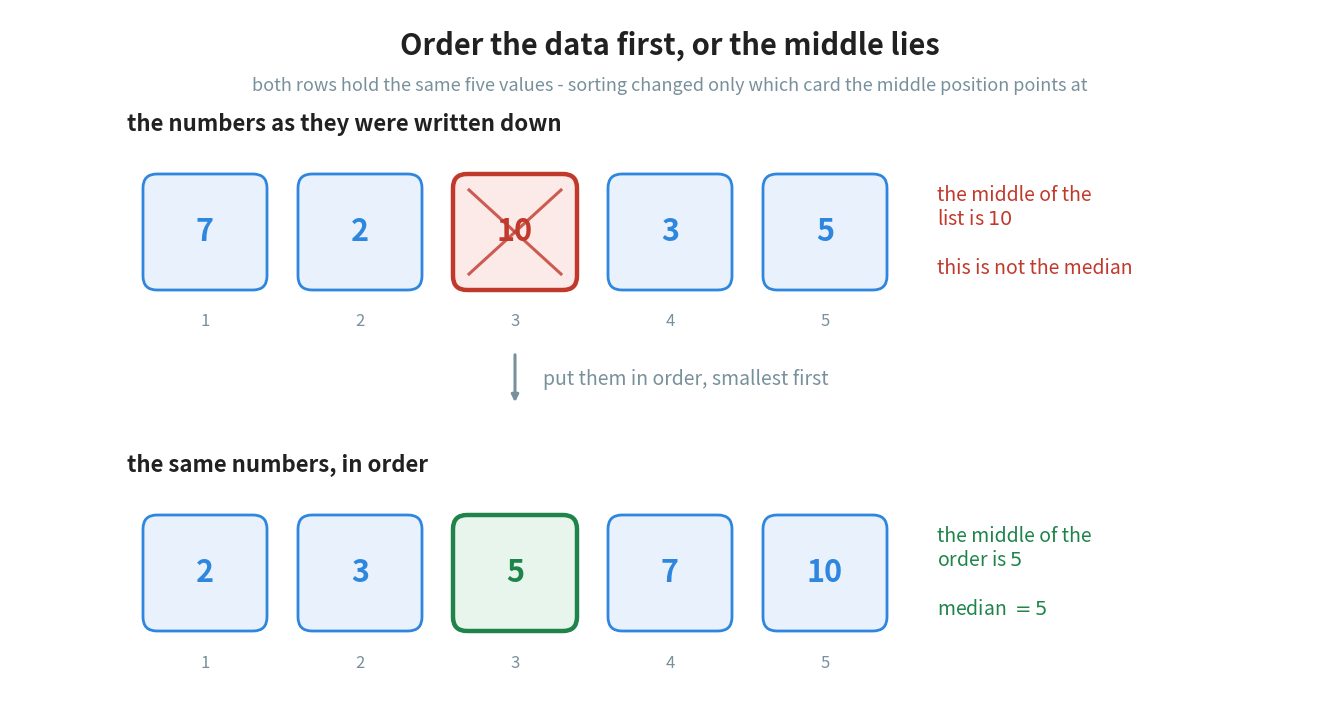

Recreate this plot in Python. (Note: this script raises an exception after producing the figure.)
"""Figure 4 - why the data has to be put in order before you look for a middle.

The same five numbers twice. In the upper row they are in the order they were
written down, and the card that happens to sit in the middle of the LIST is
10. In the lower row they have been sorted, and the card in the middle of the
ORDER is 5.

Both rows hold exactly the same five values, so the reader can see that
sorting did not change the data - it only changed which card the middle
position points at. That is the whole reason the rule says "order first".

The wrong card is red and crossed through; the right one is green. Red is the
book's colour for a wrong answer and is used here for nothing else.

Run with:  python figures/fig_04_order_first.py
"""

import matplotlib
matplotlib.use("Agg")
import matplotlib.pyplot as plt
from matplotlib.patches import FancyBboxPatch
from pathlib import Path

BLUE = "#2E86DE"
RED = "#C0392B"           # the wrong answer
GREEN = "#1E8449"         # the right answer
GREY = "#78909C"
INK = "#212121"
TINT_BLUE = "#E9F2FC"
TINT_RED = "#FCEAE8"
TINT_GREEN = "#E8F5EC"

AS_WRITTEN = [7, 2, 10, 3, 5]
IN_ORDER = [2, 3, 5, 7, 10]

W, H = 13.20, 6.90
fig, ax = plt.subplots(figsize=(W, H))
ax.set_position([0, 0, 1, 1])
ax.axis("off")
ax.set_xlim(0, W)
ax.set_ylim(0, H)

SLOT = 1.55
CARD_W, CARD_H = 1.24, 1.16
START = (W - 5 * SLOT) / 2 - 1.55     # pushed left to leave room for the note


def draw_row(values, base, hot_index, hot_edge, hot_face):
    """Draw five cards; the card at hot_index gets its own colour."""
    for i, v in enumerate(values):
        cx = START + i * SLOT + SLOT / 2
        hot = i == hot_index
        ax.add_patch(FancyBboxPatch(
            (cx - CARD_W / 2, base), CARD_W, CARD_H,
            boxstyle="round,pad=0,rounding_size=0.14",
            facecolor=hot_face if hot else TINT_BLUE,
            edgecolor=hot_edge if hot else BLUE,
            linewidth=3.2 if hot else 2.0, zorder=3))
        ax.text(cx, base + CARD_H / 2, str(v), ha="center", va="center",
                fontsize=22, color=hot_edge if hot else BLUE,
                fontweight="bold", zorder=6)
        ax.text(cx, base - 0.32, f"{i + 1}", ha="center", va="center",
                fontsize=12, color=GREY, zorder=4)
    return START + hot_index * SLOT + SLOT / 2


# ------------------------------------------------------- the list as written
BASE_A = 4.10
hot_a = draw_row(AS_WRITTEN, BASE_A, 2, RED, TINT_RED)
ax.text(START, BASE_A + CARD_H + 0.50, "the numbers as they were written down",
        ha="left", va="center", fontsize=16, color=INK, fontweight="bold")
# a cross through the wrong card
ax.plot([hot_a - CARD_W / 2 + 0.16, hot_a + CARD_W / 2 - 0.16],
        [BASE_A + 0.16, BASE_A + CARD_H - 0.16], color=RED, linewidth=2.2,
        alpha=0.8, zorder=5)
ax.plot([hot_a - CARD_W / 2 + 0.16, hot_a + CARD_W / 2 - 0.16],
        [BASE_A + CARD_H - 0.16, BASE_A + 0.16], color=RED, linewidth=2.2,
        alpha=0.8, zorder=5)
ax.text(START + 5 * SLOT + 0.35, BASE_A + CARD_H / 2,
        "the middle of the\nlist is $10$\n\nthis is not the median",
        ha="left", va="center", fontsize=14, color=RED)

# --------------------------------------------------------- put them in order
ax.annotate("", xy=(START + 2.5 * SLOT, BASE_A - 1.15),
            xytext=(START + 2.5 * SLOT, BASE_A - 0.62),
            arrowprops=dict(arrowstyle="-|>", color=GREY, linewidth=2.2))
ax.text(START + 2.5 * SLOT + 0.28, BASE_A - 0.89,
        "put them in order, smallest first", ha="left", va="center",
        fontsize=14, color=GREY)

# ------------------------------------------------------------ the sorted list
BASE_B = 0.69
hot_b = draw_row(IN_ORDER, BASE_B, 2, GREEN, TINT_GREEN)
ax.text(START, BASE_B + CARD_H + 0.50, "the same numbers, in order",
        ha="left", va="center", fontsize=16, color=INK, fontweight="bold")
ax.text(START + 5 * SLOT + 0.35, BASE_B + CARD_H / 2,
        "the middle of the\norder is $5$\n\nmedian $= 5$", ha="left",
        va="center", fontsize=14, color=GREEN)

# ------------------------------------------------------------------ the title
ax.text(W / 2, H - 0.36, "Order the data first, or the middle lies",
        ha="center", va="center", fontsize=21, color=INK, fontweight="bold")
ax.text(W / 2, H - 0.76,
        "both rows hold the same five values - sorting changed only which "
        "card the middle position points at",
        ha="center", va="center", fontsize=13, color=GREY)

out = (Path(__file__).resolve().parent.parent / "assets"
       / "fig_04_order_first.png")
fig.savefig(out, dpi=200, bbox_inches="tight")
print("saved:", out)
